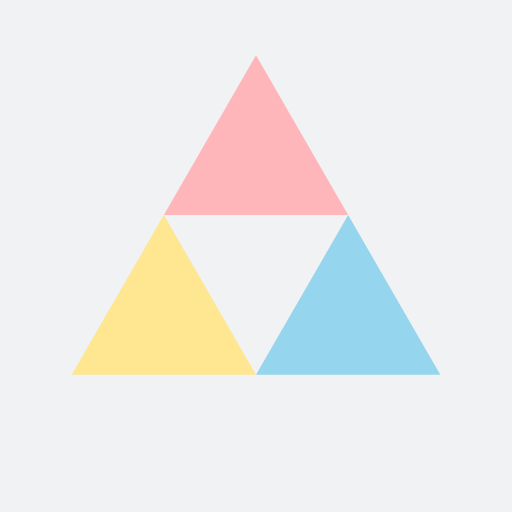
t = 0.00 s
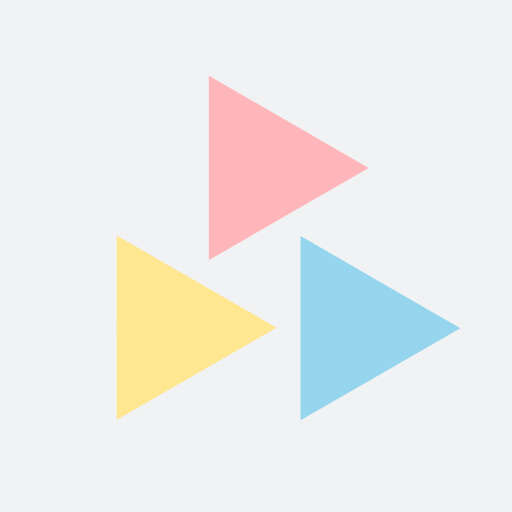
t = 0.25 s
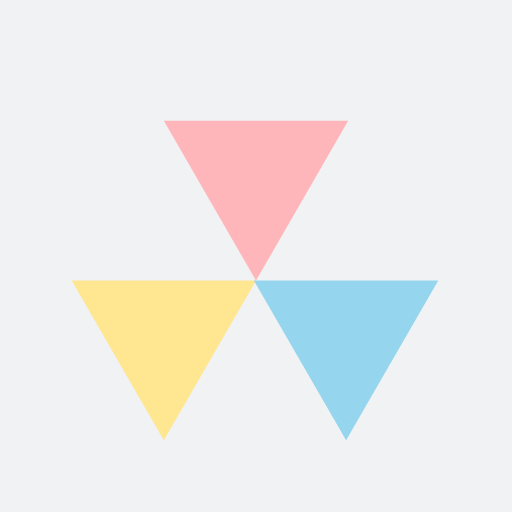
t = 0.50 s
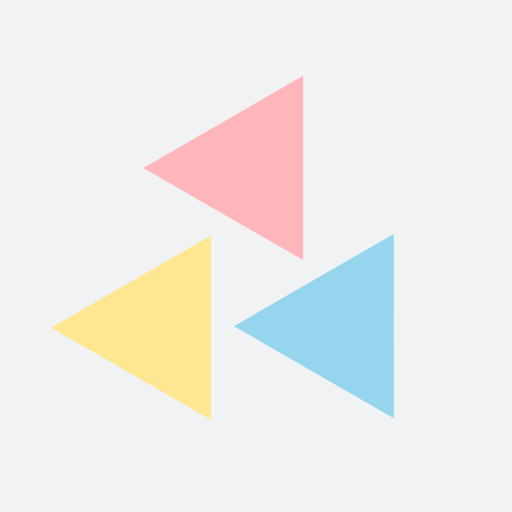
t = 0.75 s

The animated SVG that drew these frames (rendered in a browser with its animation timeline set to each time). Animation: 3 SMIL elements (animateTransform=3); one cycle of 1.00 s, repeats indefinitely.

<?xml version="1.0" encoding="utf-8"?>
<svg xmlns="http://www.w3.org/2000/svg" xmlns:xlink="http://www.w3.org/1999/xlink" style="margin: auto; background: rgb(241, 242, 243); display: block; shape-rendering: auto; animation-play-state: running; animation-delay: 0s;" width="200px" height="200px" viewBox="0 0 100 100" preserveAspectRatio="xMidYMid">
<g transform="translate(50 42)" style="animation-play-state: running; animation-delay: 0s;">
  <g transform="scale(0.8)" style="animation-play-state: running; animation-delay: 0s;">
    <g transform="translate(-50 -50)" style="animation-play-state: running; animation-delay: 0s;">
      <polygon fill="#ffb6bb" points="72.5 50 50 11 27.5 50 50 50" transform="rotate(190.875 50 38.5)" style="animation-play-state: running; animation-delay: 0s;">
        <animateTransform attributeName="transform" type="rotate" repeatCount="indefinite" dur="1s" values="0 50 38.5;360 50 38.5" keyTimes="0;1" style="animation-play-state: running; animation-delay: 0s;"></animateTransform>
      </polygon>
      <polygon fill="#ffe691" points="5 89 50 89 27.5 50" transform="rotate(190.875 27.5 77.5)" style="animation-play-state: running; animation-delay: 0s;">
        <animateTransform attributeName="transform" type="rotate" repeatCount="indefinite" dur="1s" values="0 27.5 77.5;360 27.5 77.5" keyTimes="0;1" style="animation-play-state: running; animation-delay: 0s;"></animateTransform>
      </polygon>
      <polygon fill="#95d5ee" points="72.5 50 50 89 95 89" transform="rotate(190.875 72.2349 77.5)" style="animation-play-state: running; animation-delay: 0s;">
        <animateTransform attributeName="transform" type="rotate" repeatCount="indefinite" dur="1s" values="0 72.5 77.5;360 72 77.5" keyTimes="0;1" style="animation-play-state: running; animation-delay: 0s;"></animateTransform>
      </polygon>
    </g>
  </g>
</g>
<!-- [ldio] generated by https://loading.io/ --></svg>